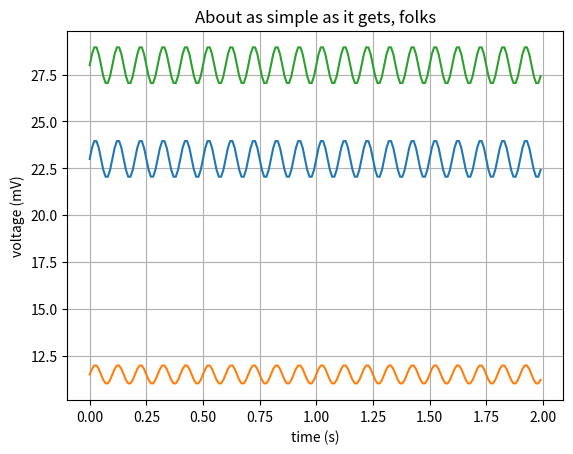

This chart was generated by the following Python code:
import matplotlib.pyplot as plt
import numpy as np

def plot_lines():
  cat = ["bored", "happy", "bored", "bored", "happy", "bored"]
  dog = ["happy", "happy", "happy", "happy", "bored", "bored"]
  activity = ["combing", "drinking", "feezding", "napping", "playing", "washing"]

  xs = [1, 2, 3, 4, 5]
  ys = [0, 0, 2, 2, 3]

  fig, ax = plt.subplots(2)
  print(ax)
  ax[0].plot(xs, ys, label="this is our label")
  ax[0].legend()

  ax[1].plot([2, 4, 6], [1, 1, 10], label="foo")
  ax[1].legend()

  plt.show()


def plot_sinus():
  # Plotting function!
  t = np.arange(0.0, 2.0, 0.01)
  # f(t) = 1 + sin(2 * PI * t)
  s = 23 + np.sin(20 * np.pi * t)

  fig, ax = plt.subplots()
  ax.plot(t, s)
  ax.plot(t, s / 2)
  ax.plot(t, s + 5)

  ax.set(xlabel='time (s)', ylabel='voltage (mV)',
        title='About as simple as it gets, folks')
  ax.grid()
  plt.show()


plot_sinus()